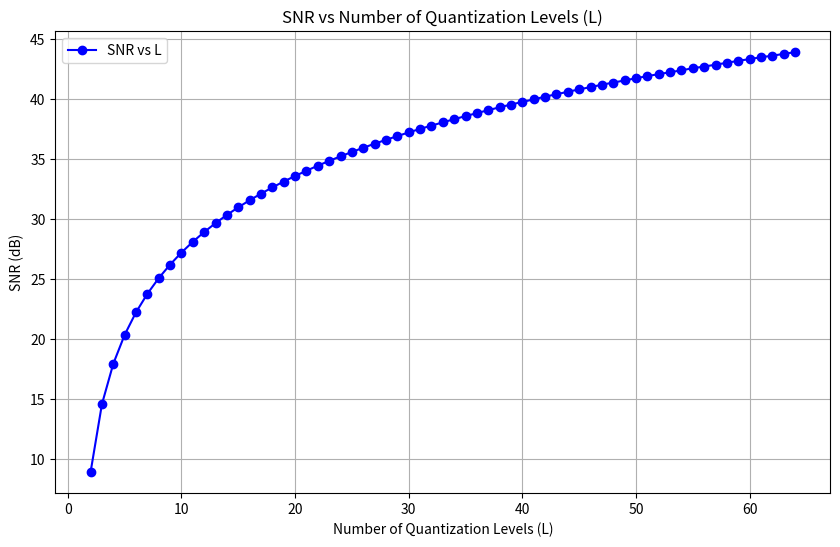

This chart was generated by the following Python code:
import numpy as np
import matplotlib.pyplot as plt

def calculate_snr(signal, quantized_signal):
    """Calculate Signal-to-Noise Ratio (SNR)"""
    noise = signal - quantized_signal
    signal_power = np.mean(signal**2)
    noise_power = np.mean(noise**2)
    snr = 10 * np.log10(signal_power / noise_power)
    return snr

# Define parameters
L_values = np.arange(2, 65, 1)  # Number of quantization levels
snr_values = []

# Generate a test signal (e.g., a sinusoidal signal)
fs = 1000  # Sampling frequency
t = np.linspace(0, 1, fs)
signal = np.sin(2 * np.pi * 5 * t)

for L in L_values:
    # Quantize the signal
    quantized_signal = np.round(signal * (L - 1)) / (L - 1)
    snr = calculate_snr(signal, quantized_signal)
    snr_values.append(snr)

# Plot SNR vs L
plt.figure(figsize=(10, 6))
plt.plot(L_values, snr_values, 'bo-', label="SNR vs L")
plt.grid(True)
plt.xlabel("Number of Quantization Levels (L)")
plt.ylabel("SNR (dB)")
plt.title("SNR vs Number of Quantization Levels (L)")
plt.legend()
plt.show()
